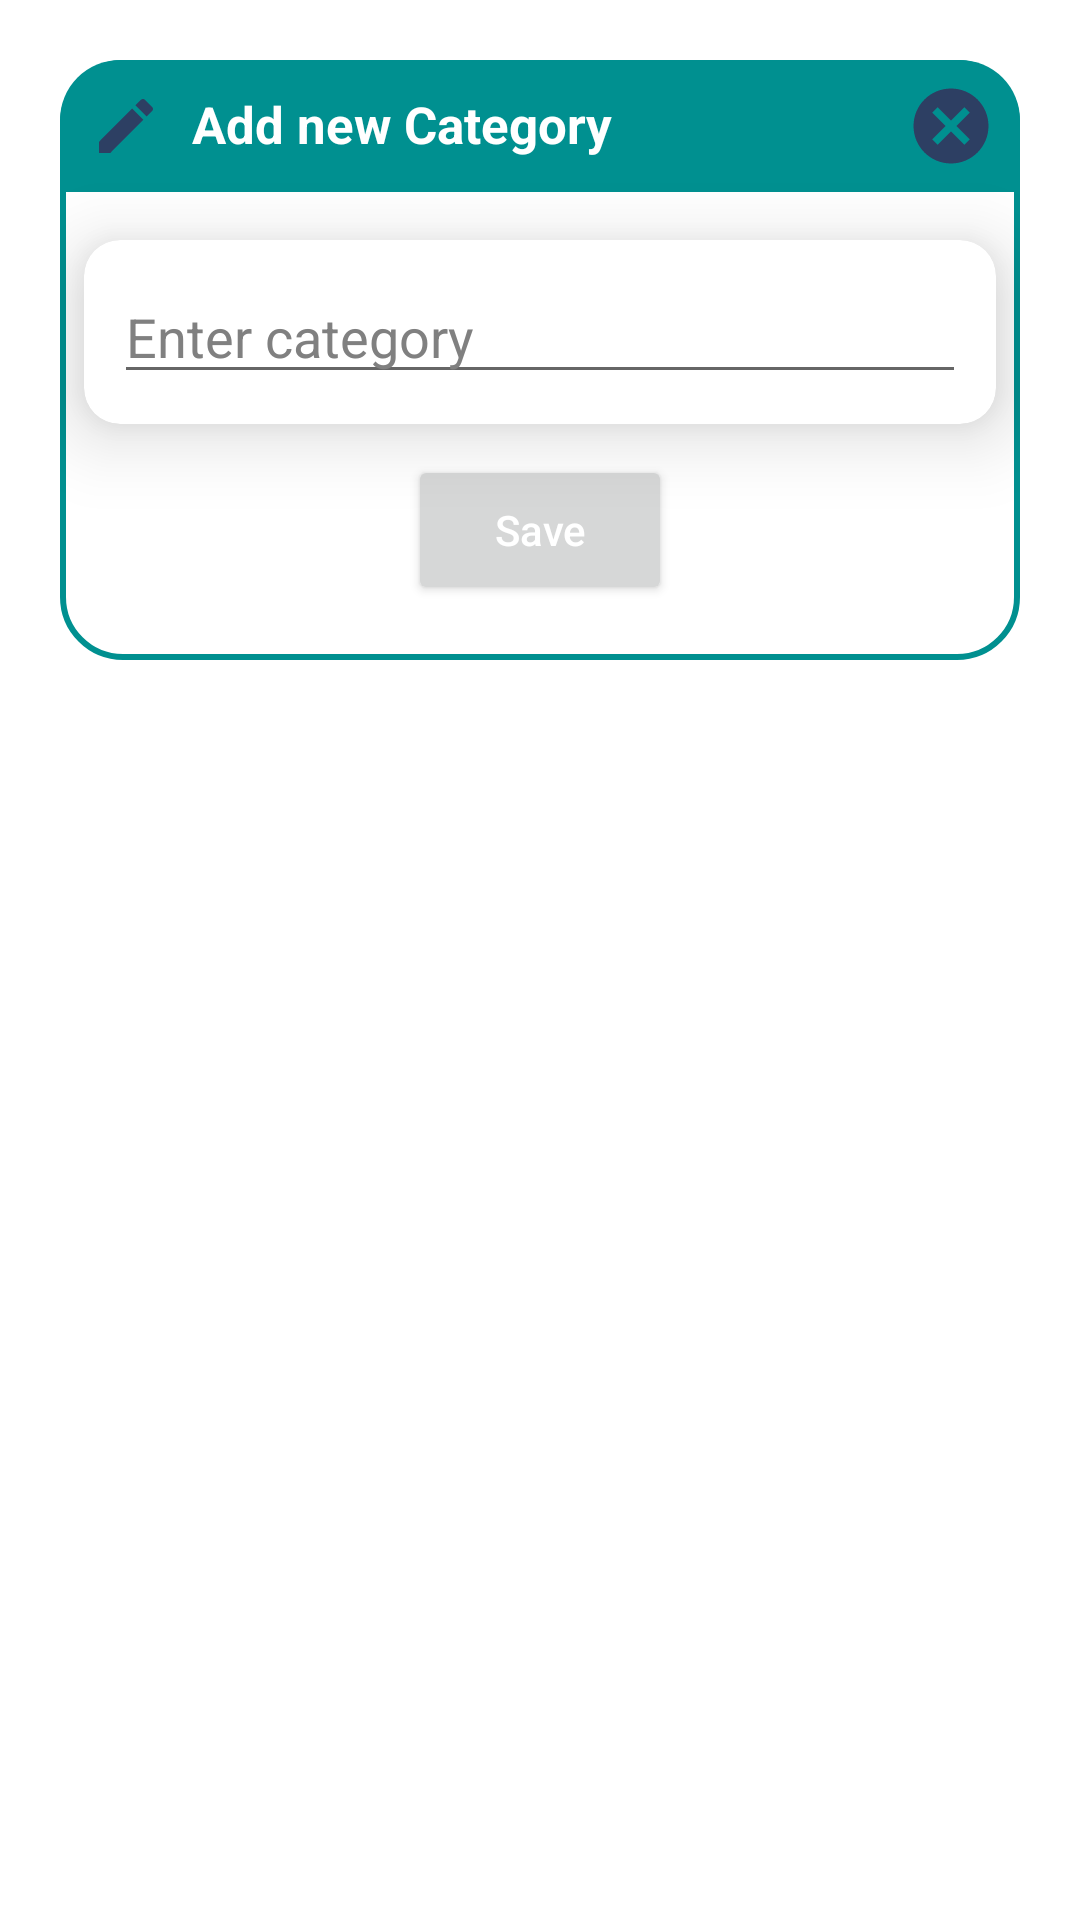

Produce the Android XML layout that renders to this screen, including the resource entries it uses.
<!-- AndroidManifest.xml: application theme Theme.EVoting -->
<!-- res/layout/add_category.xml -->
<?xml version="1.0" encoding="utf-8"?>
<androidx.constraintlayout.widget.ConstraintLayout
    xmlns:android="http://schemas.android.com/apk/res/android"
    xmlns:tools="http://schemas.android.com/tools"
    android:layout_width="match_parent"
    android:layout_margin="20dp"
    android:padding="20dp"
    android:id="@+id/dialogAdd"
    xmlns:app="http://schemas.android.com/apk/res-auto"
    android:layout_height="match_parent">

    <androidx.constraintlayout.widget.ConstraintLayout
        android:id="@+id/dialogBox"
        android:layout_width="match_parent"
        android:layout_height="200dp"
        android:background="@drawable/white_box"
        app:layout_constraintTop_toTopOf="parent"
        tools:layout_editor_absoluteX="20dp">

        <TextView
            android:id="@+id/forgotText"
            android:layout_width="match_parent"
            android:layout_height="wrap_content"
            android:background="@drawable/round"
            android:drawableLeft="@drawable/edit_24"
            android:drawablePadding="10dp"
            android:padding="10dp"
            android:text="Add new Category"
            android:textColor="@color/white"
            android:textSize="17sp"
            android:textStyle="bold"
            app:layout_constraintTop_toTopOf="parent" />

        <ImageButton
            android:id="@+id/cancelButton"
            android:layout_width="wrap_content"
            android:layout_height="wrap_content"
            android:layout_marginEnd="8dp"
            android:background="@color/green"
            android:src="@drawable/cancel_24"
            app:layout_constraintBottom_toBottomOf="@+id/forgotText"
            app:layout_constraintEnd_toEndOf="@+id/forgotText"
            app:layout_constraintTop_toTopOf="@+id/forgotText" />

        <androidx.cardview.widget.CardView
            android:id="@+id/cardView4"
            android:layout_width="match_parent"
            android:layout_height="wrap_content"
            android:layout_marginStart="8dp"
            android:layout_marginTop="16dp"
            android:layout_marginEnd="8dp"
            app:cardBackgroundColor="@color/white"
            app:cardCornerRadius="12dp"
            app:cardElevation="15dp"
            app:layout_constraintEnd_toEndOf="parent"
            app:layout_constraintStart_toStartOf="parent"
            app:layout_constraintTop_toBottomOf="@+id/forgotText">

            <EditText
                android:id="@+id/idEdtNoteName"
                android:layout_width="match_parent"
                android:layout_height="wrap_content"
                android:layout_margin="10dp"
                android:hint="Enter category"
                android:textColor="@color/black"
                android:textColorHint="@color/gray" />
        </androidx.cardview.widget.CardView>

        <Button
            android:id="@+id/add"
            android:layout_width="wrap_content"
            android:layout_height="50dp"
            android:layout_marginTop="8dp"
            android:layout_marginBottom="16dp"
            android:text="Save"
            android:textAllCaps="false"
            android:textColor="@color/white"
            android:textSize="14sp"
            app:cornerRadius="20dp"
            app:layout_constraintBottom_toBottomOf="parent"
            app:layout_constraintEnd_toEndOf="@+id/cardView4"
            app:layout_constraintStart_toStartOf="@+id/cardView4"
            app:layout_constraintTop_toBottomOf="@+id/cardView4" />


    </androidx.constraintlayout.widget.ConstraintLayout>


</androidx.constraintlayout.widget.ConstraintLayout>
<!-- resources referenced by this layout -->
<resources>
  <color name="black">#FF000000</color>
  <color name="gray">#808080</color>
  <color name="green">#009090</color>
  <color name="white">#FFFFFFFF</color>
  <!-- drawable cancel_24 (drawable) -->
  <vector android:height="30dp" android:tint="#2D3F63"
      android:viewportHeight="24" android:viewportWidth="24"
      android:width="30dp" xmlns:android="http://schemas.android.com/apk/res/android">
      <path android:fillColor="@android:color/white" android:pathData="M12,2C6.47,2 2,6.47 2,12s4.47,10 10,10 10,-4.47 10,-10S17.53,2 12,2zM17,15.59L15.59,17 12,13.41 8.41,17 7,15.59 10.59,12 7,8.41 8.41,7 12,10.59 15.59,7 17,8.41 13.41,12 17,15.59z"/>
  </vector>
  <!-- drawable edit_24 (drawable) -->
  <vector android:height="24dp" android:tint="#2D3F63"
      android:viewportHeight="24" android:viewportWidth="24"
      android:width="24dp" xmlns:android="http://schemas.android.com/apk/res/android">
      <path android:fillColor="@android:color/white" android:pathData="M3,17.25V21h3.75L17.81,9.94l-3.75,-3.75L3,17.25zM20.71,7.04c0.39,-0.39 0.39,-1.02 0,-1.41l-2.34,-2.34c-0.39,-0.39 -1.02,-0.39 -1.41,0l-1.83,1.83 3.75,3.75 1.83,-1.83z"/>
  </vector>
  <!-- drawable round (drawable) -->
  <?xml version="1.0" encoding="utf-8"?>
  <shape xmlns:android="http://schemas.android.com/apk/res/android"
      android:shape="rectangle">
      <solid android:color="@color/green"/>
      <corners
          android:topRightRadius="20dp"
          android:topLeftRadius="20dp"/>
  
  
  </shape>
  <!-- drawable white_box (drawable) -->
  <?xml version="1.0" encoding="utf-8"?>
  <shape xmlns:android="http://schemas.android.com/apk/res/android"
      android:shape="rectangle">
      <corners
          android:radius="20dp"/>
      <stroke
          android:color="@color/green"
          android:width="2dp"/>
      <solid android:color="@color/white"/>
  
  
  </shape>
  <style name="Theme.EVoting" parent="Base.Theme.EVoting" />
  <style name="Base.Theme.EVoting" parent="Theme.MaterialComponents.DayNight.DarkActionBar">
          
          <item name="colorPrimary">@color/green</item>
          <item name="colorPrimaryVariant">@color/green</item>
          
          <item name="colorSecondary">@color/green</item>
          <item name="colorSecondaryVariant">@color/green</item>
          <item name="colorOnSecondary">@color/black</item>
          
          <item name="android:statusBarColor">?attr/colorPrimaryVariant</item>
      </style>
</resources>
